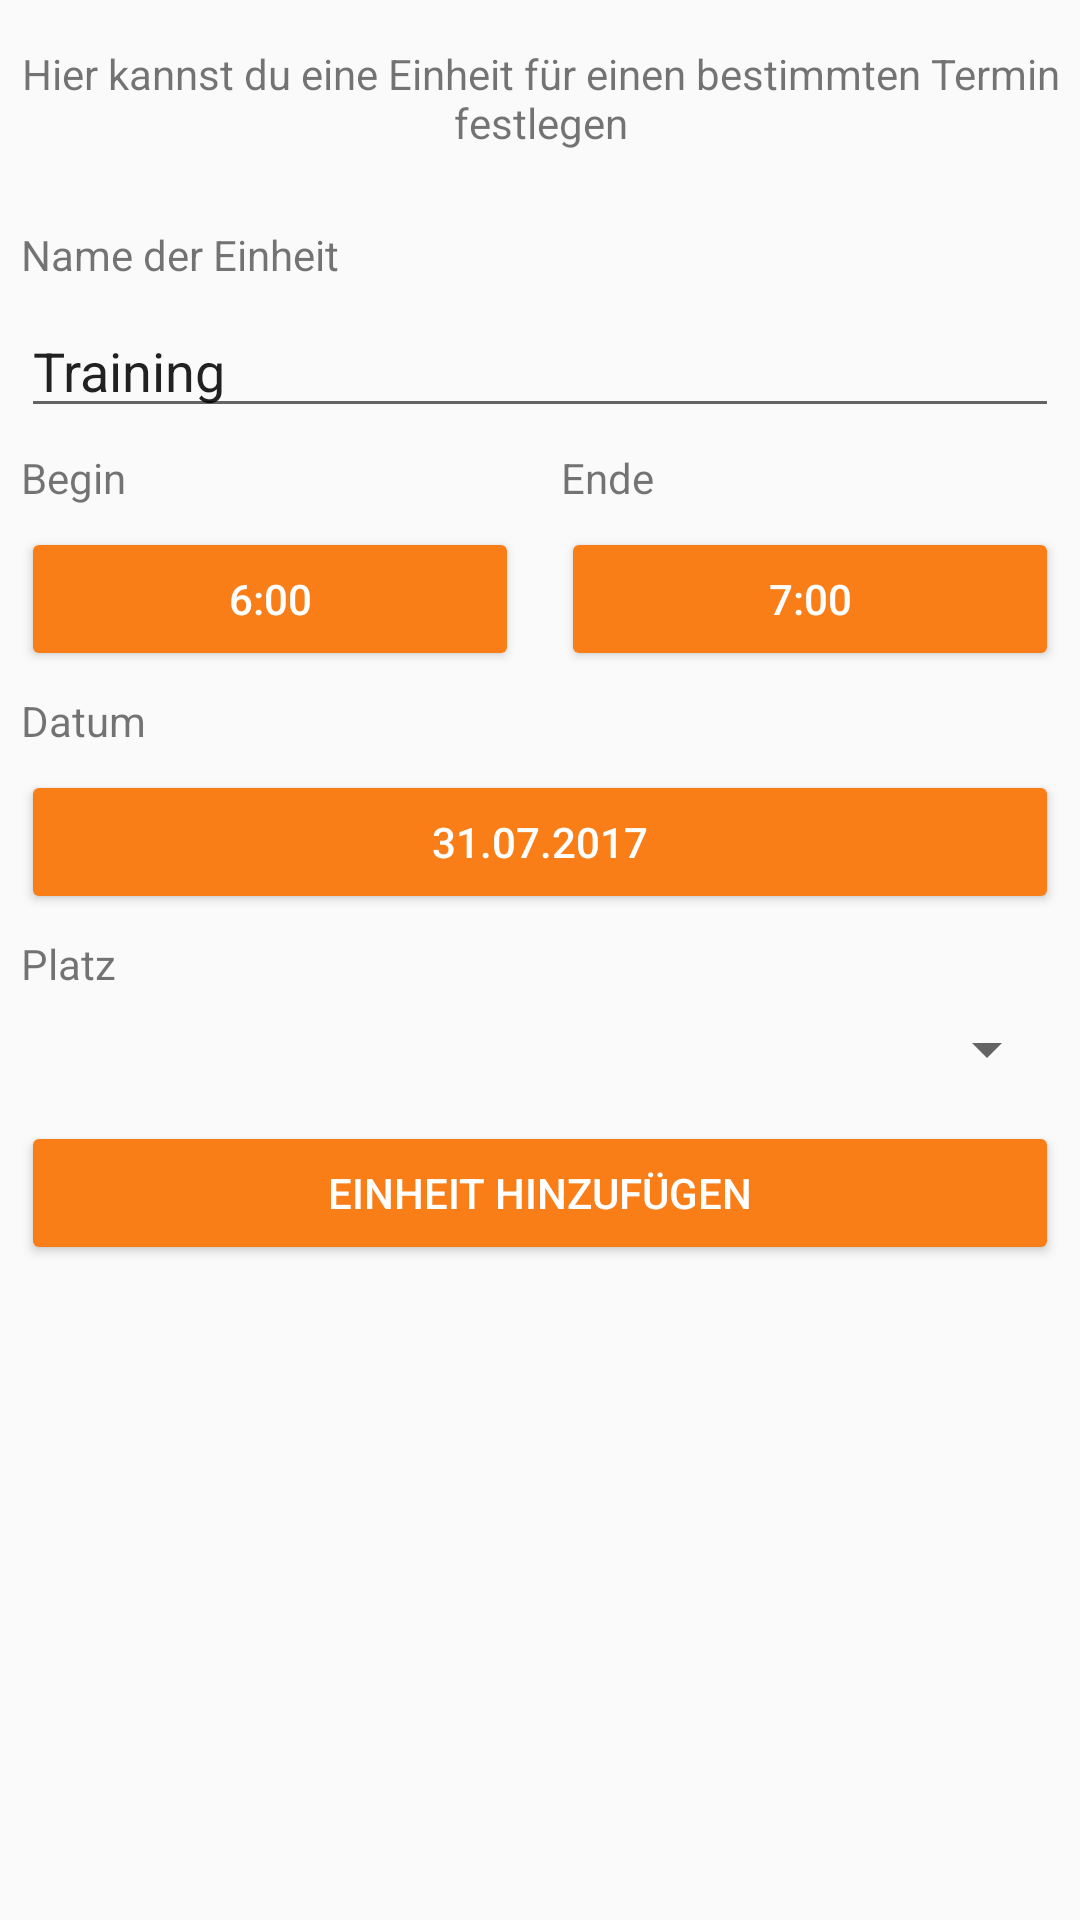

Produce the Android XML layout that renders to this screen, including the resource entries it uses.
<!-- AndroidManifest.xml: application theme AppTheme -->
<!-- res/layout/activity_add_single_event.xml -->
<?xml version="1.0" encoding="utf-8"?>
<LinearLayout xmlns:android="http://schemas.android.com/apk/res/android"
    android:layout_width="match_parent"
    android:layout_height="match_parent"
    android:orientation="vertical">

    <TextView
        android:id="@+id/textView16"
        android:layout_width="match_parent"
        android:layout_height="wrap_content"
        android:layout_marginBottom="25dp"
        android:layout_marginLeft="7dp"
        android:layout_marginRight="7dp"
        android:layout_marginTop="15dp"
        android:text="Hier kannst du eine Einheit für einen bestimmten Termin festlegen"
        android:textAlignment="center" />

    <TextView
        android:id="@+id/tv_name"
        android:layout_width="match_parent"
        android:layout_height="wrap_content"
        android:layout_marginBottom="7dp"
        android:layout_marginLeft="7dp"
        android:layout_marginRight="7dp"
        android:text="Name der Einheit" />

    <EditText
        android:id="@+id/et_single_training_name"
        android:layout_width="match_parent"
        android:layout_height="wrap_content"
        android:layout_marginBottom="7dp"
        android:layout_marginLeft="7dp"
        android:layout_marginRight="7dp"
        android:text="Training"
        android:ems="10"
        android:inputType="textPersonName"/>

    <LinearLayout
        android:layout_width="match_parent"
        android:layout_height="wrap_content"
        android:orientation="horizontal">

        <LinearLayout
            android:layout_width="wrap_content"
            android:layout_height="match_parent"
            android:layout_weight="1"
            android:orientation="vertical">

            <TextView
                android:id="@+id/textView18"
                android:layout_width="match_parent"
                android:layout_height="wrap_content"
                android:layout_marginBottom="7dp"
                android:layout_marginLeft="7dp"
                android:layout_marginRight="7dp"
                android:text="Begin" />

            <Button
                android:id="@+id/btn_single_beginTime"
                android:layout_width="match_parent"
                android:layout_height="wrap_content"
                android:layout_marginBottom="7dp"
                android:layout_marginLeft="7dp"
                android:layout_marginRight="7dp"
                android:text="6:00"
                android:theme="@style/BCButtonNormal" />
        </LinearLayout>

        <LinearLayout
            android:layout_width="wrap_content"
            android:layout_height="match_parent"
            android:layout_weight="1"
            android:orientation="vertical">

            <TextView
                android:id="@+id/textView19"
                android:layout_width="match_parent"
                android:layout_height="wrap_content"
                android:layout_marginBottom="7dp"
                android:layout_marginLeft="7dp"
                android:layout_marginRight="7dp"
                android:text="Ende" />

            <Button
                android:id="@+id/btn_single_endTime"
                android:layout_width="match_parent"
                android:layout_height="wrap_content"
                android:layout_marginBottom="7dp"
                android:layout_marginLeft="7dp"
                android:layout_marginRight="7dp"
                android:text="7:00"
                android:theme="@style/BCButtonNormal" />
        </LinearLayout>


    </LinearLayout>

    <TextView
        android:id="@+id/tv_begin_date"
        android:layout_width="match_parent"
        android:layout_height="wrap_content"
        android:layout_marginBottom="7dp"
        android:layout_marginLeft="7dp"
        android:layout_marginRight="7dp"
        android:text="Datum" />


    <Button
        android:id="@+id/btn_single_date"
        android:layout_width="match_parent"
        android:layout_height="wrap_content"
        android:layout_marginBottom="7dp"
        android:layout_marginLeft="7dp"
        android:layout_marginRight="7dp"
        android:text="31.07.2017"
        android:theme="@style/BCButtonNormal"/>

    <TextView
        android:id="@+id/textView20"
        android:layout_width="match_parent"
        android:layout_height="wrap_content"
        android:layout_marginBottom="7dp"
        android:layout_marginLeft="7dp"
        android:layout_marginRight="7dp"
        android:text="Platz" />

    <Spinner
        android:id="@+id/courtSpinner_single"
        android:layout_width="match_parent"
        android:layout_height="wrap_content"
        android:layout_marginBottom="12dp"
        android:layout_marginLeft="7dp"
        android:layout_marginRight="7dp" />

    <Button
        android:id="@+id/btn_add_single_training"
        android:layout_width="match_parent"
        android:layout_height="wrap_content"
        android:layout_marginLeft="7dp"
        android:layout_marginRight="7dp"
        android:text="Einheit hinzufügen"
        android:theme="@style/BCButtonNormal" />
</LinearLayout>
<!-- resources referenced by this layout -->
<resources>
  <style name="BCButtonNormal" parent="Widget.AppCompat.Button.Colored">
          <item name="colorButtonNormal">@color/colorPrimary</item>
          <item name="android:textColor">@android:color/white</item>
      </style>
  <style name="AppTheme" parent="Theme.AppCompat.Light.DarkActionBar">
          
          <item name="colorPrimary">@color/colorPrimary</item>
          <item name="colorPrimaryDark">@color/colorPrimaryDark</item>
          <item name="colorAccent">@color/colorAccent</item>
      </style>
  <color name="colorPrimary">#FA7E18</color>
  <color name="colorPrimaryDark">#E16500</color>
  <color name="colorAccent">#FF9832</color>
</resources>
